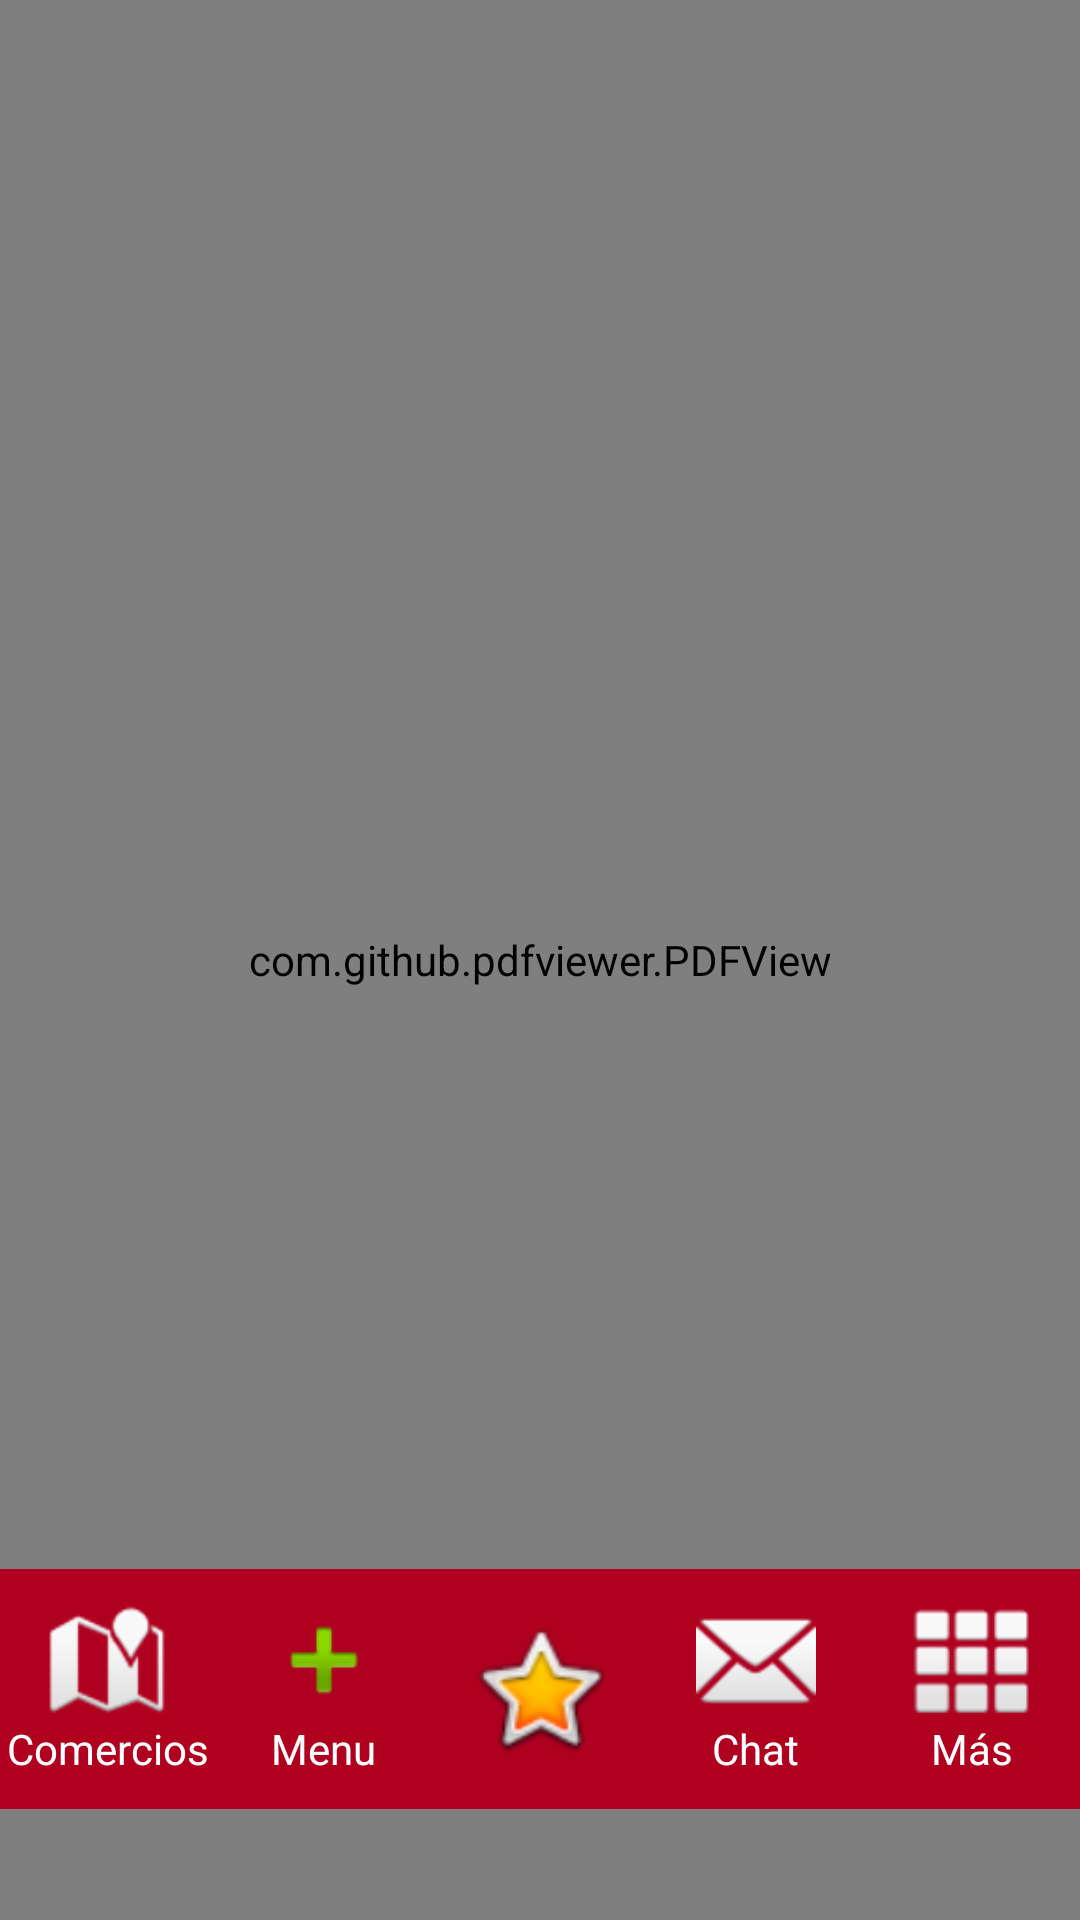

Android layout source for this screen:
<!-- AndroidManifest.xml: application theme Theme.Proyectoandroid -->
<!-- res/layout/activity_menu.xml -->
<?xml version="1.0" encoding="utf-8"?>
<RelativeLayout xmlns:android="http://schemas.android.com/apk/res/android"
    xmlns:tools="http://schemas.android.com/tools"
    android:id="@+id/main"
    android:layout_width="match_parent"
    android:layout_height="match_parent"
    android:background="@color/black"
    tools:context=".PantallaMain">


    <com.github.pdfviewer.PDFView
        android:id="@+id/pdfView"
        android:layout_width="match_parent"
        android:layout_height="match_parent"/>



    
    <LinearLayout
        android:id="@+id/bottom_nav"
        android:layout_width="match_parent"
        android:layout_height="80dp"
        android:layout_alignParentBottom="true"
        android:layout_marginBottom="37dp"
        android:background="#B00020"
        android:gravity="center"
        android:orientation="horizontal">

        
        <LinearLayout
            android:layout_width="0dp"
            android:layout_height="wrap_content"
            android:layout_weight="1"
            android:gravity="center"
            android:orientation="vertical">

            <ImageView
                android:id="@+id/btn_comercios"
                android:layout_width="40dp"
                android:layout_height="40dp"
                android:contentDescription="Comercios"
                android:src="@android:drawable/ic_dialog_map" />

            <TextView
                android:id="@+id/tv_comercios"
                android:layout_width="wrap_content"
                android:layout_height="wrap_content"
                android:text="Comercios"
                android:textColor="#FFFFFF" />
        </LinearLayout>

        
        <LinearLayout
            android:layout_width="0dp"
            android:layout_height="wrap_content"
            android:layout_weight="1"
            android:gravity="center"
            android:orientation="vertical">

            <ImageView
                android:id="@+id/btn_menu"
                android:layout_width="40dp"
                android:layout_height="40dp"
                android:contentDescription="Saldo"
                android:src="@android:drawable/ic_input_add" />

            <TextView
                android:id="@+id/tv_menu"
                android:layout_width="wrap_content"
                android:layout_height="wrap_content"
                android:text="Menu"
                android:textColor="#FFFFFF" />
        </LinearLayout>

        
        <LinearLayout
            android:layout_width="0dp"
            android:layout_height="wrap_content"
            android:layout_weight="1"
            android:gravity="center"
            android:orientation="vertical">

            <ImageView
                android:id="@+id/btn_pagar"
                android:layout_width="50dp"
                android:layout_height="50dp"
                android:contentDescription="Pagar"
                android:src="@android:drawable/btn_star_big_on" />
        </LinearLayout>

        
        <LinearLayout
            android:layout_width="0dp"
            android:layout_height="wrap_content"
            android:layout_weight="1"
            android:gravity="center"
            android:orientation="vertical">

            <ImageView
                android:id="@+id/btn_chat"
                android:layout_width="40dp"
                android:layout_height="40dp"
                android:contentDescription="Chat"
                android:src="@android:drawable/ic_dialog_email" />

            <TextView
                android:id="@+id/tv_chat"
                android:layout_width="wrap_content"
                android:layout_height="wrap_content"
                android:text="Chat"
                android:textColor="#FFFFFF" />
        </LinearLayout>

        
        <LinearLayout
            android:layout_width="0dp"
            android:layout_height="wrap_content"
            android:layout_weight="1"
            android:gravity="center"
            android:orientation="vertical">

            <ImageView
                android:id="@+id/btn_mas"
                android:layout_width="40dp"
                android:layout_height="40dp"
                android:contentDescription="Más"
                android:src="@android:drawable/ic_dialog_dialer" />

            <TextView
                android:id="@+id/tv_mas"
                android:layout_width="wrap_content"
                android:layout_height="wrap_content"
                android:text="Más"
                android:textColor="#FFFFFF" />
        </LinearLayout>

    </LinearLayout>

</RelativeLayout>
<!-- resources referenced by this layout -->
<resources>
  <style name="Theme.Proyectoandroid" parent="Base.Theme.Proyectoandroid" />
  <style name="Base.Theme.Proyectoandroid" parent="Theme.Material3.DayNight.NoActionBar">
          
          
      </style>
  <!-- not gathered from this repository: default colours our renderer supplied (Android Studio template values) -->
  <color name="black">#FF000000</color>
</resources>
